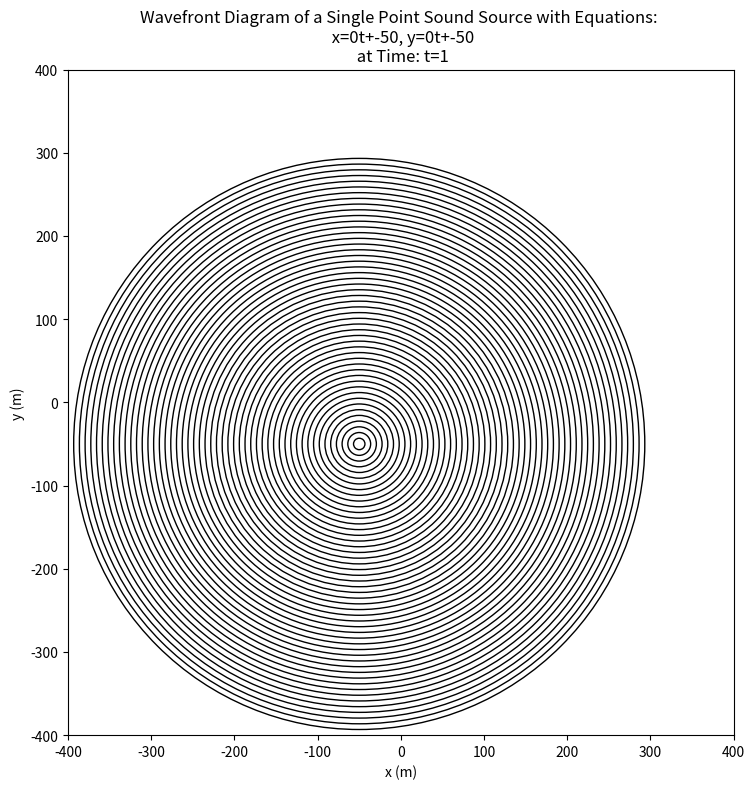

The matplotlib source for this figure:
# -*- coding: utf-8 -*-
"""
Created on Mon Nov 14 19:55:03 2022

@author: ashru
"""
import math
from scipy.optimize import fsolve
from PIL import Image#, ImageDraw
import numpy as np
from pathlib import Path
from matplotlib import pyplot as plt

#Change data folder to wherever on your 
data_folder = "C:/Users/ashru/Desktop"

#define a function for printing the matrix
def printArea():
    for i in range(len(area)):
        for j in range (len(area[0])):
            print(area[i][j], end = " ")
            print("\n")
        print("\n")
        

        

SPEEDOFSOUND = 343.2

#define variables for x measured, y measured 
xM = int()
yM = int()

#define a variable for time emitted, time measured, and retarded time
tE = float()
tMList = []
tR = float() 
tM= 0
pressure = []

#define speed of sound
SPEEDOFSOUND = 343.2

""" Beginning of inputs """

#define timePeriod and timeStep
timePeriod, timeStep = 1,1
#define the frequency of the sound source
f = 50
#calculate the number of timeSteps the script will go through
stepNumber = math.floor(timePeriod/timeStep)
print(stepNumber)

#define the height and width of the continuous model picture in pixels (wavefront will be double the size)
areaWidth, areaHeight = 400, 400

#define the distance between each pixel in the image
dist = 2
#define the x and y equation m & b (in the form x=xEM*t+xEB etc)
xEM, xEB, yEM, yEB = 0, -50, 0,-50


""" End of inputs """

#create an empty 2d matrix with given dimensions 

areaWidth, areaHeight = 400, 400
area = [0] *(stepNumber)
#areaBW = [0] *(stepNumber+1)
for i in range(stepNumber):
    area[i] = [0] * areaHeight
    #areaBW[i] = [0] * areaHeight
    for j in range(areaHeight):
        area[i][j] = [0] * areaWidth
        #areaBW[i][j] = [0] * areaWidth
        
areaBW = np.zeros((areaHeight,areaWidth))





totalWidthDistHalf = dist*areaWidth/2
totalHeightDistHalf = dist*areaHeight/2

w= 2*math.pi*f



tEList=[]

plt.rcParams["figure.figsize"] = [areaWidth/100, areaHeight/100]
plt.rcParams["figure.autolayout"] = True

plt.title("Wavefront Diagram of a Single Point Sound Source with Equations: \n x="+str(xEM)+"t+"+str(xEB)+", y="+str(yEM)+"t+"+str(yEB)+"\n at Time: t="+str(round(timeStep*(stepNumber),3)))
plt.xlabel("x (m)") 
plt.ylabel("y (m)") 
plt.axis([-totalWidthDistHalf, totalWidthDistHalf, -totalHeightDistHalf, totalHeightDistHalf])
plt.axis('square')
plt.gcf().set_size_inches(areaWidth/50, areaWidth/50)



numCircles = math.floor((stepNumber)*f*timeStep)
circlesList = []
for i in range(numCircles):
    circTime = i/f
    circlesList.append([circTime,circTime*xEM+xEB,circTime*yEM+yEB])
    c = plt.Circle((circTime*xEM+xEB,circTime*yEM+yEB), radius =(SPEEDOFSOUND*(timeStep*stepNumber-circTime)), fill = False)
    plt.gca().add_artist(c)
print(circlesList)
imgData = str(timePeriod) + ',' + str(timeStep) + ',' + str(f) + ',' + str(areaHeight) + ',' + str(areaWidth) + ',' + str(dist) + ',' +  str(xEM) + ',' + str(xEB) + ',' + str(yEM) + ',' + str(yEB)
dataFolder = Path("C:/Users/ashru/Desktop/"+imgData)
p = dataFolder.mkdir(parents=True, exist_ok=True)
plt.savefig("C:/Users/ashru/Desktop/"+imgData+ '/'+imgData +",Wavefront.png",dpi=100)
plt.show()

yEM, yEB= yEM * -1, yEB * -1
speedEst = yEM+xEM


for j in range(len(area[0])):
    yM = j * dist - totalHeightDistHalf
    for k in range(len(area[0][0])):  
        xM = k * dist - totalWidthDistHalf
        for i in range(stepNumber):
            #set xM and yM based on current place measured * dist
            tM = (i+1) * timeStep 
            tMList.append(tM)
            def equations(p):
                x, y = p
                return (x+y-tM, x-((((xEM*y+xEB)-xM)**2+((yEM*y+yEB)-yM)**2)**.5)/340,)
                #return (x+y-tM, x-((((xEM*y+xEB)-xM)**2+((yEM*y+yEB)-yM)**2)**.5)/340)
            """
            if(speedEst>=SPEEDOFSOUND):
                tETotal = 0
                tR, tE=  fsolve(equations, (0, 0))
                if (tE>=0 and tE<= tM):
                    if(tE in tEList==False):
                        tEList.append(tE)
                        tETotal+=tE
                tR, tE=  fsolve(equations, (stepNumber*timeStep, stepNumber*timeStep))
                if (tE>=0 and tE<= tM):
                    if(tE in tEList==False):
                        tEList.append(tE)
                        tETotal+=tE
                area[i][j][k] = (math.sin(w*tETotal))
                tEList = []
            else:
                tR, tE=  fsolve(equations, ((tM/2), (tM/2)))
                if (tE>=0 and tE<= tM):
                    area[i][j][k] = (math.sin(w*tE))
            """
            tR, tE=  fsolve(equations, ((tM/2), (tM/2)))
            if (tE>=0 and tE<= tM):
                area[i][j][k] = (math.sin(w*tE))
print('equations done')




#yN = input("Would you like to make any of the time slots into an image (enter y for yes).")
#if(yN=='y'):im
#step = int(input("Which step would you like to use (start at 1)"))-1
for k in range(len(area)):
    for i in range(len(area[k])):
        for j in range(len(area[k][i])):
            bV = area[k][i][j]
            if(bV>1):
                bv=1
            elif(bV<-1):
                bV = -1
            areaBW[i][j] = int(round(127.5*(bV+1)))
    areaBW = areaBW.astype('i')
    newImg = Image.fromarray(np.uint8(areaBW))

    name = "C:/Users/ashru/Desktop/"+imgData+ '/'+ imgData + ',' + str(k) +".png"
    #name1 = "C:/Users/ashru/Desktop/"+imgData+ '/Circle'+ imgData + ',' + str(k) +".png"
    newImg.save(name)
f = open("C:/Users/ashru/Desktop/"+imgData+ '/'+ imgData + ',' + str(k) +".txt",'w')
write1 = "x = "+str(xEM)+"t + "+str(xEB)
write2 = "y = "+str(yEM)+"t + "+str(yEB)
write3 = "time step "+str(timeStep)+", time measured "+str(timePeriod)
write4 = "frequency "+str(f)
f.write(write1)
f.write(write2)
f.write(write3)
f.write(write4)
print('done')
